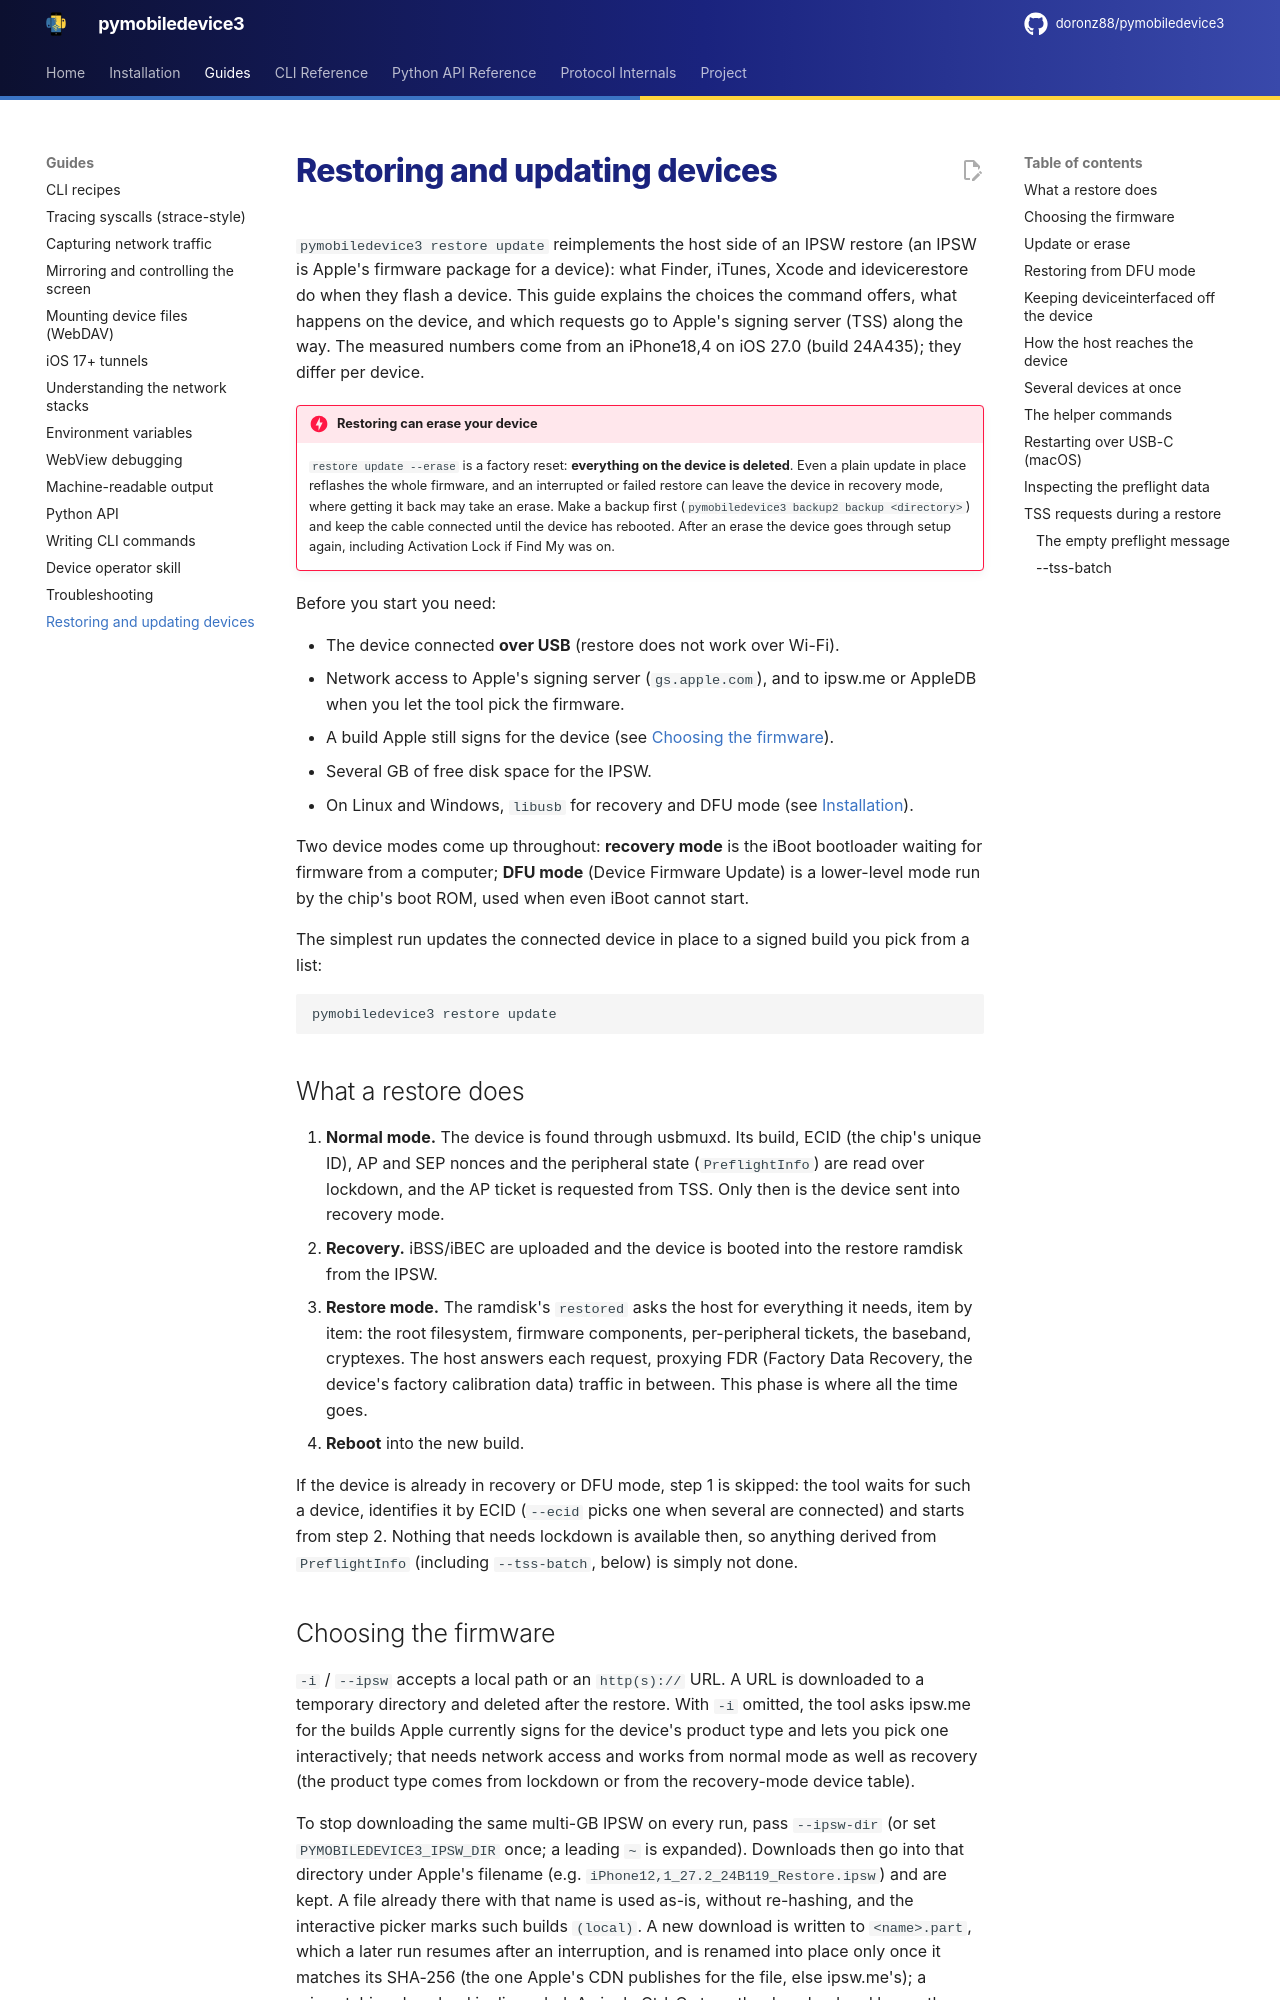

repository: doronz88/pymobiledevice3 · page: 11.62/guides/restore/index.html · generator: mkdocs

# Restoring and updating devices

`pymobiledevice3 restore update` reimplements the host side of an IPSW restore
(an IPSW is Apple's firmware package for a device): what Finder, iTunes, Xcode
and idevicerestore do when they flash a device. This guide explains the choices
the command offers, what happens on the device, and which requests go to Apple's
signing server (TSS) along the way. The measured numbers come from an iPhone18,4
on iOS 27.0 (build 24A435); they differ per device.

!!! danger "Restoring can erase your device"
    `restore update --erase` is a factory reset: **everything on the device is
    deleted**. Even a plain update in place reflashes the whole firmware, and an
    interrupted or failed restore can leave the device in recovery mode, where
    getting it back may take an erase. Make a backup first
    (`pymobiledevice3 backup2 backup <directory>`) and keep the cable
    connected until the device has rebooted. After an erase the device goes
    through setup again, including Activation Lock if Find My was on.

Before you start you need:

- The device connected **over USB** (restore does not work over Wi-Fi).
- Network access to Apple's signing server (`gs.apple.com`), and to ipsw.me
  or AppleDB when you let the tool pick the firmware.
- A build Apple still signs for the device (see
  [Choosing the firmware](#choosing-the-firmware)).
- Several GB of free disk space for the IPSW.
- On Linux and Windows, `libusb` for recovery and DFU mode (see
  [Installation](../installation.md)).

Two device modes come up throughout: **recovery mode** is the iBoot bootloader
waiting for firmware from a computer; **DFU mode** (Device Firmware Update) is a
lower-level mode run by the chip's boot ROM, used when even iBoot cannot start.

The simplest run updates the connected device in place to a signed build you
pick from a list:

```shell
pymobiledevice3 restore update
```

## What a restore does

1. **Normal mode.** The device is found through usbmuxd. Its build, ECID (the
   chip's unique ID), AP and SEP nonces and the peripheral state (`PreflightInfo`) are read over
   lockdown, and the AP ticket is requested from TSS. Only then is the device
   sent into recovery mode.
2. **Recovery.** iBSS/iBEC are uploaded and the device is booted into the
   restore ramdisk from the IPSW.
3. **Restore mode.** The ramdisk's `restored` asks the host for everything it
   needs, item by item: the root filesystem, firmware components, per-peripheral
   tickets, the baseband, cryptexes. The host answers each request, proxying
   FDR (Factory Data Recovery, the device's factory calibration data) traffic in
   between. This phase is where all the time goes.
4. **Reboot** into the new build.

If the device is already in recovery or DFU mode, step 1 is skipped: the tool
waits for such a device, identifies it by ECID (`--ecid` picks one when
several are connected) and starts from step 2. Nothing that needs lockdown is
available then, so anything derived from `PreflightInfo` (including
`--tss-batch`, below) is simply not done.
